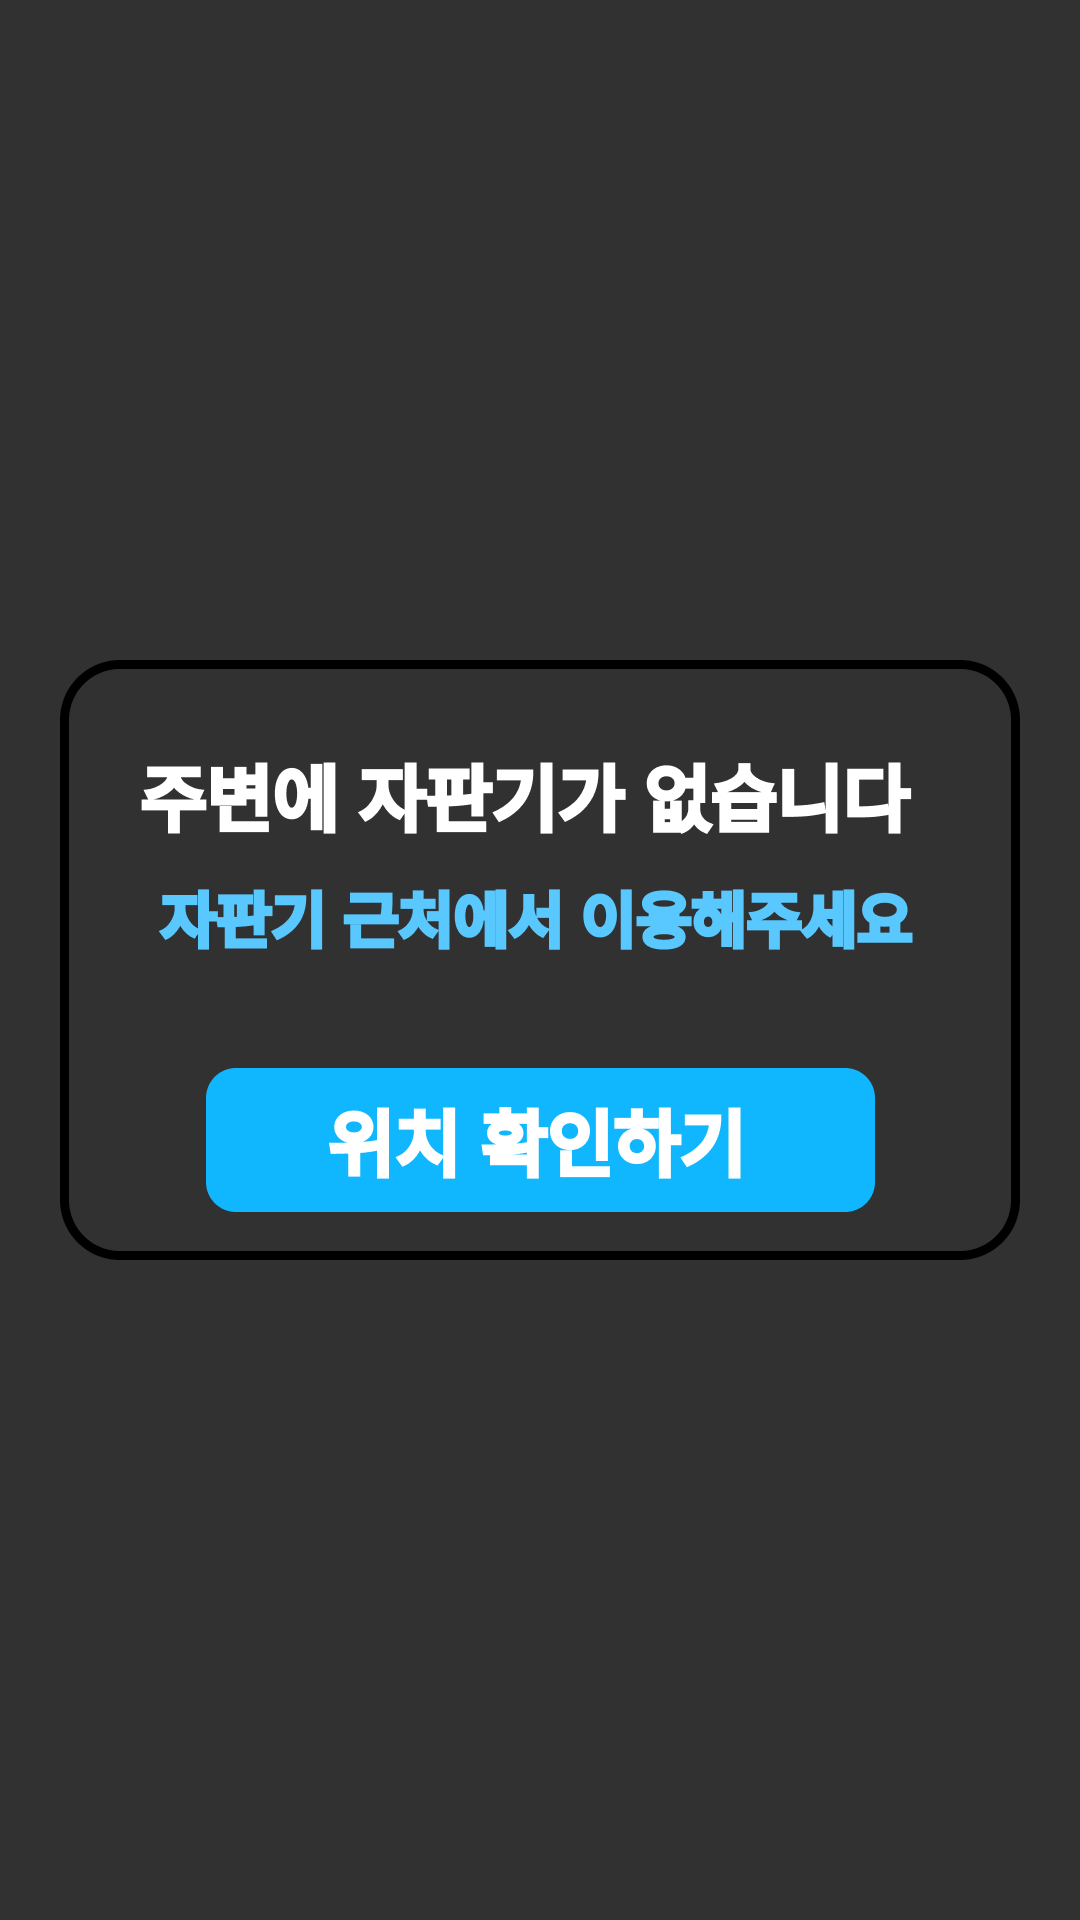

Android layout source for this screen:
<!-- AndroidManifest.xml: application theme Theme.Extest -->
<!-- res/layout/popup_connect_alert.xml -->
<?xml version="1.0" encoding="utf-8"?>
<androidx.constraintlayout.widget.ConstraintLayout
    xmlns:android="http://schemas.android.com/apk/res/android"
    xmlns:app="http://schemas.android.com/apk/res-auto"
    xmlns:tools="http://schemas.android.com/tools"
    android:layout_width="match_parent"
    android:layout_height="match_parent">

    <androidx.constraintlayout.widget.ConstraintLayout
        android:id="@+id/popup_paid"
        android:layout_width="320dp"
        android:layout_height="200dp"
        android:background="@mipmap/no_connect"
        app:layout_constraintTop_toTopOf="parent"
        app:layout_constraintBottom_toBottomOf="parent"
        app:layout_constraintStart_toStartOf="parent"
        app:layout_constraintEnd_toEndOf="parent">

        <ImageView
            android:id="@+id/btn_yes"
            android:layout_width="223dp"
            android:layout_height="48dp"
            android:layout_marginBottom="16dp"
            app:layout_constraintBottom_toBottomOf="parent"
            app:layout_constraintEnd_toEndOf="parent"
            app:layout_constraintStart_toStartOf="parent"
            app:srcCompat="@mipmap/help_btn" />


    </androidx.constraintlayout.widget.ConstraintLayout>

</androidx.constraintlayout.widget.ConstraintLayout>
<!-- resources referenced by this layout -->
<resources>
  <!-- mipmap help_btn: png bitmap (mipmap-xxhdpi, 5855 bytes) -->
  <!-- mipmap no_connect: png bitmap (mipmap-xxhdpi, 20553 bytes) -->
  <style name="Theme.Extest" parent="Base.Theme.Extest">
          
          <item name="android:windowBackground">@drawable/loding_screern</item>
          <item name="android:navigationBarColor">@android:color/transparent</item>
          <item name="android:windowDrawsSystemBarBackgrounds">true</item>
      </style>
  <style name="Base.Theme.Extest" parent="Theme.Material3.DayNight.NoActionBar">
          
      </style>
  <!-- drawable loding_screern: png bitmap (drawable, 38893 bytes) -->
</resources>
